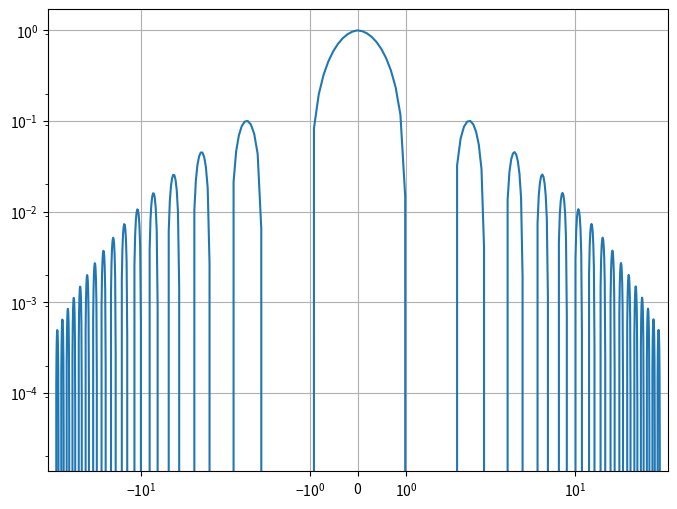

The script that saved this image:
import matplotlib.pyplot as plt
import numpy as np

fig = plt.figure(figsize=(8, 6))
ax = fig.add_subplot()
x = np.arange(-10 * np.pi, 10 * np.pi, 0.1)
y = np.sinc(x) * np.exp(-np.abs(x / 10))
# ax.semilogy(x, y)
# ax.loglog(x, y)
ax.plot(x, y)
ax.set_yscale('log', base=10, subs=[2, 9])
ax.set_xscale('symlog', linthresh=2, linscale=0.5)
ax.grid()

plt.show()
